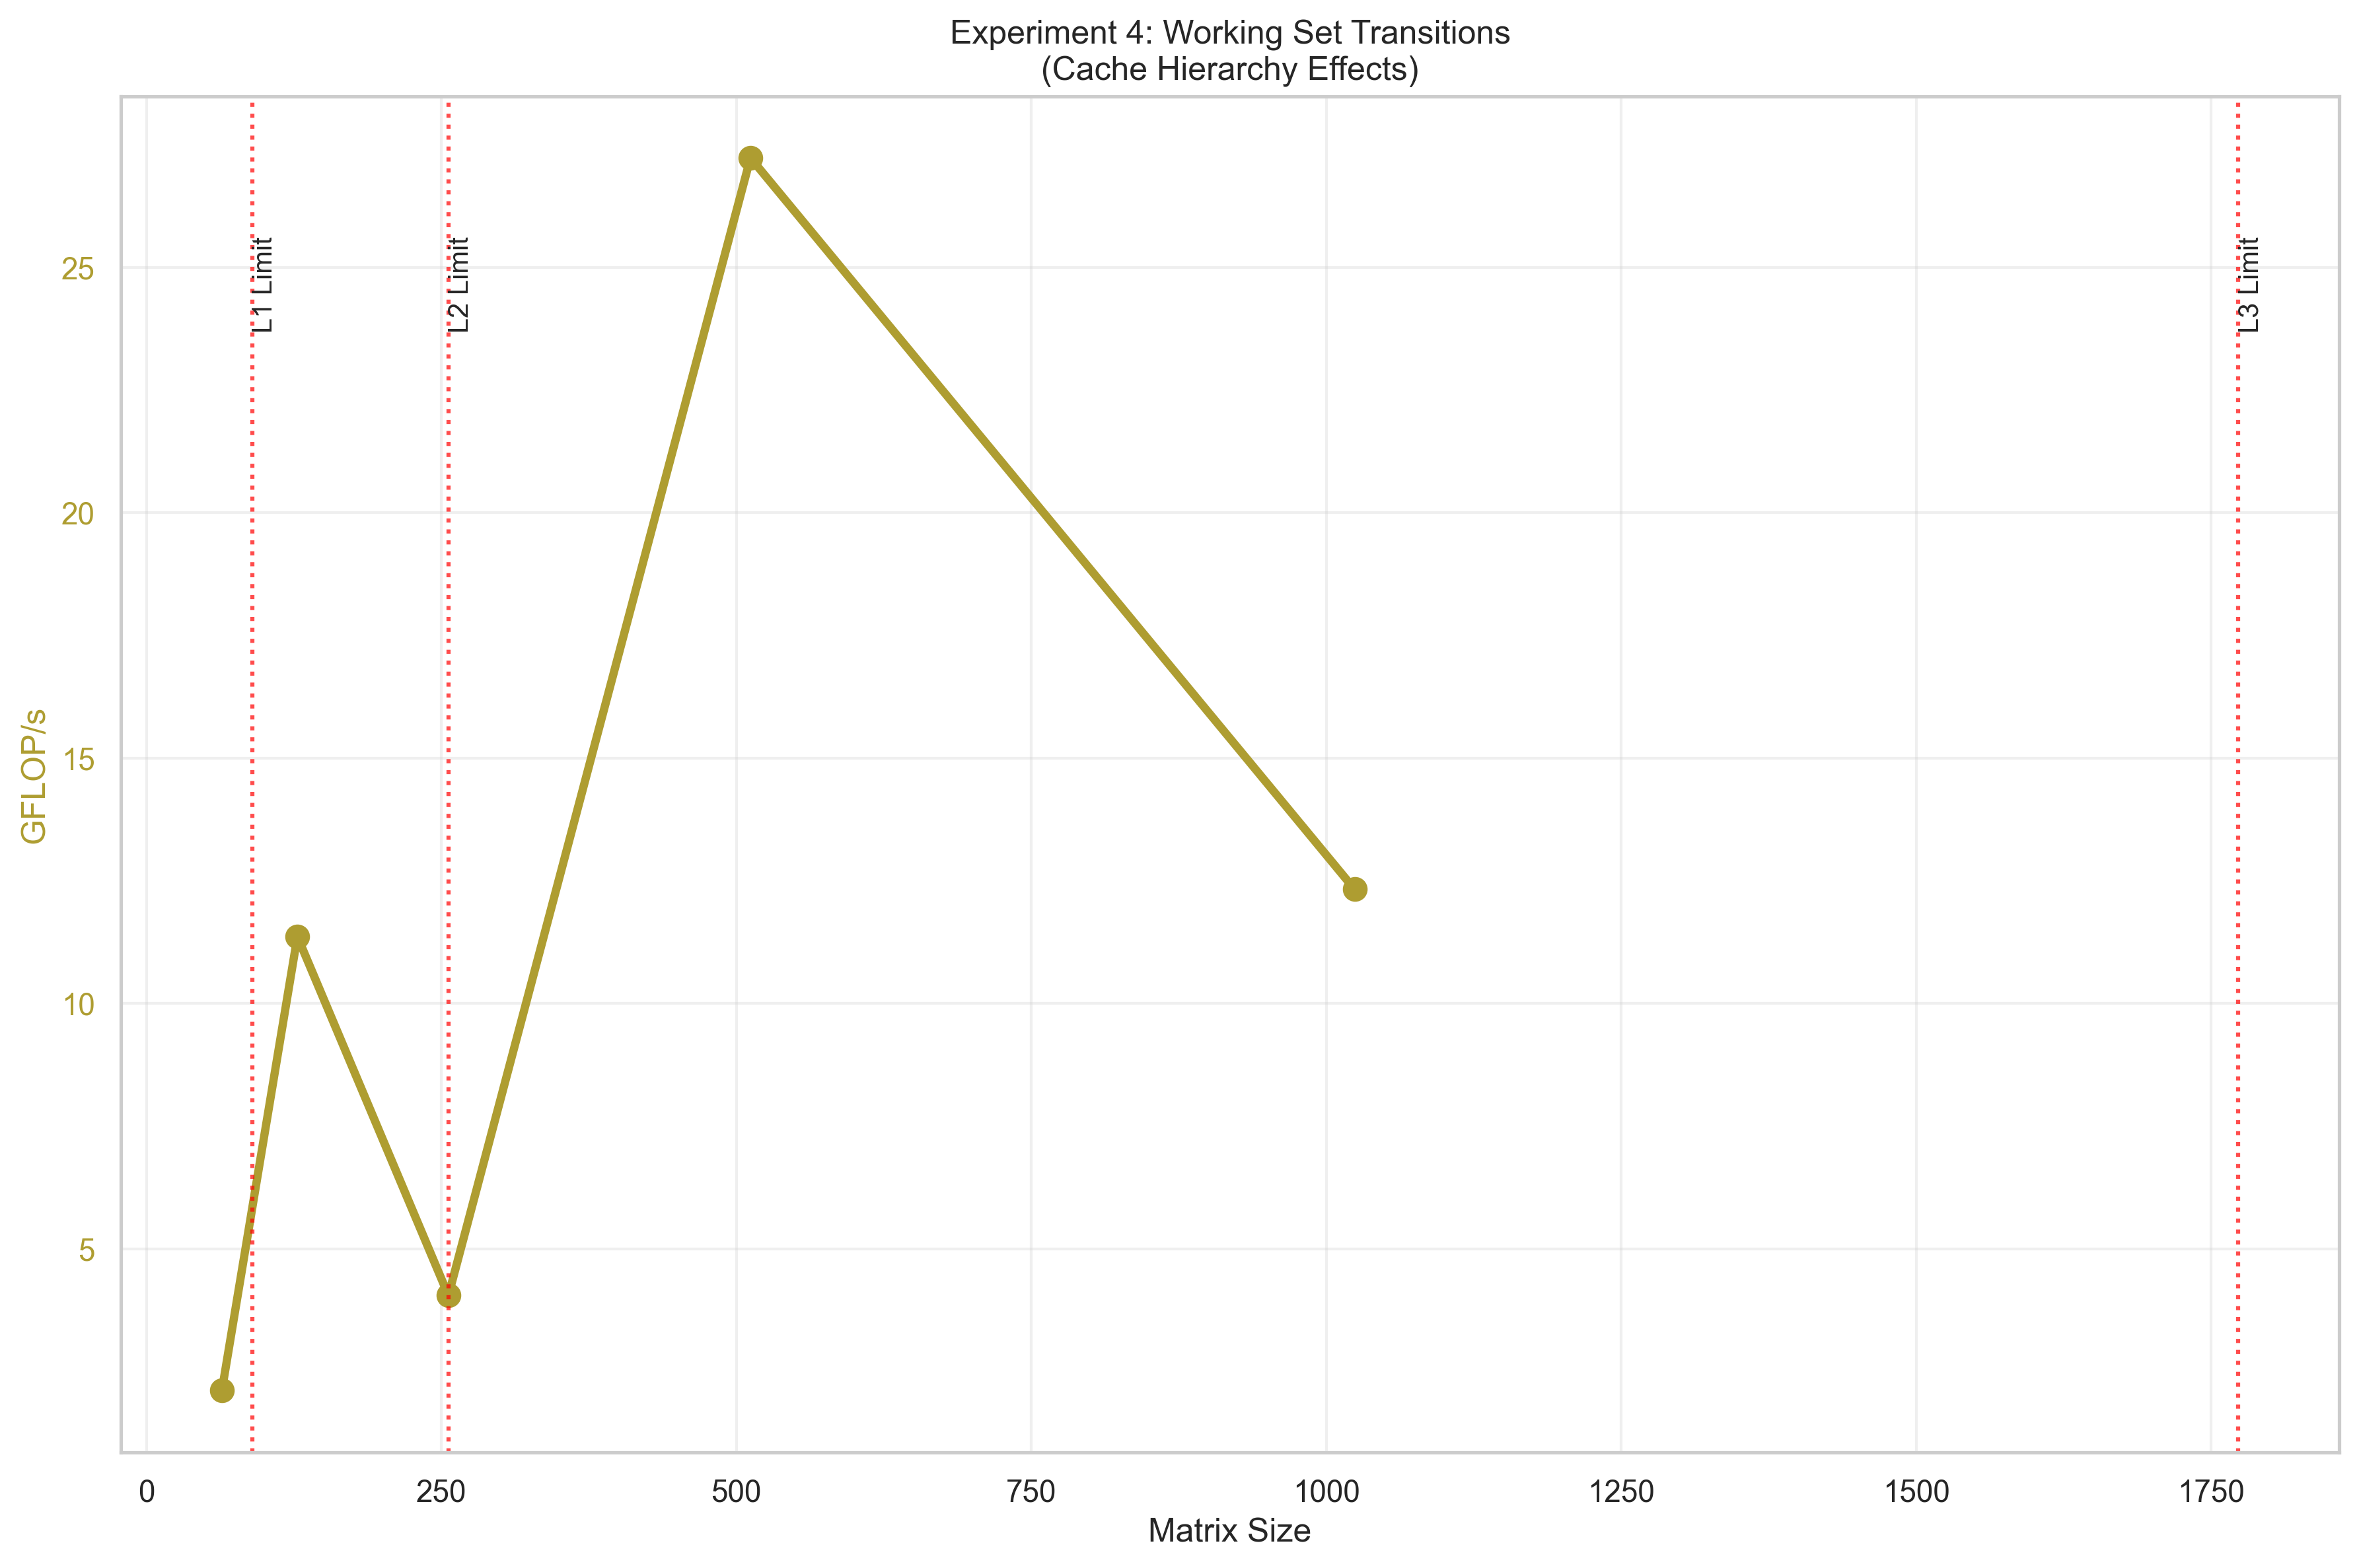

The file beside this chart, header and first rows:
kernel_type, implementation, size, sparsity, threads, time_seconds, gflops, cpnz, flops, bytes_accessed, arithmetic_intensity
dense, simd, 64, 0, 1, 0.0002488, 2.107, 0, 524288, 49152, 10.67
dense, simd, 128, 0, 1, 0.0003692, 11.36, 0, 4194304, 196608, 21.33
dense, simd, 256, 0, 1, 0.008294, 4.046, 0, 33554432, 786432, 42.67
dense, simd, 512, 0, 1, 0.009859, 27.23, 0, 268435456, 3145728, 85.33
dense, simd, 1024, 0, 1, 0.1743, 12.32, 0, 2147483648, 12582912, 170.7
